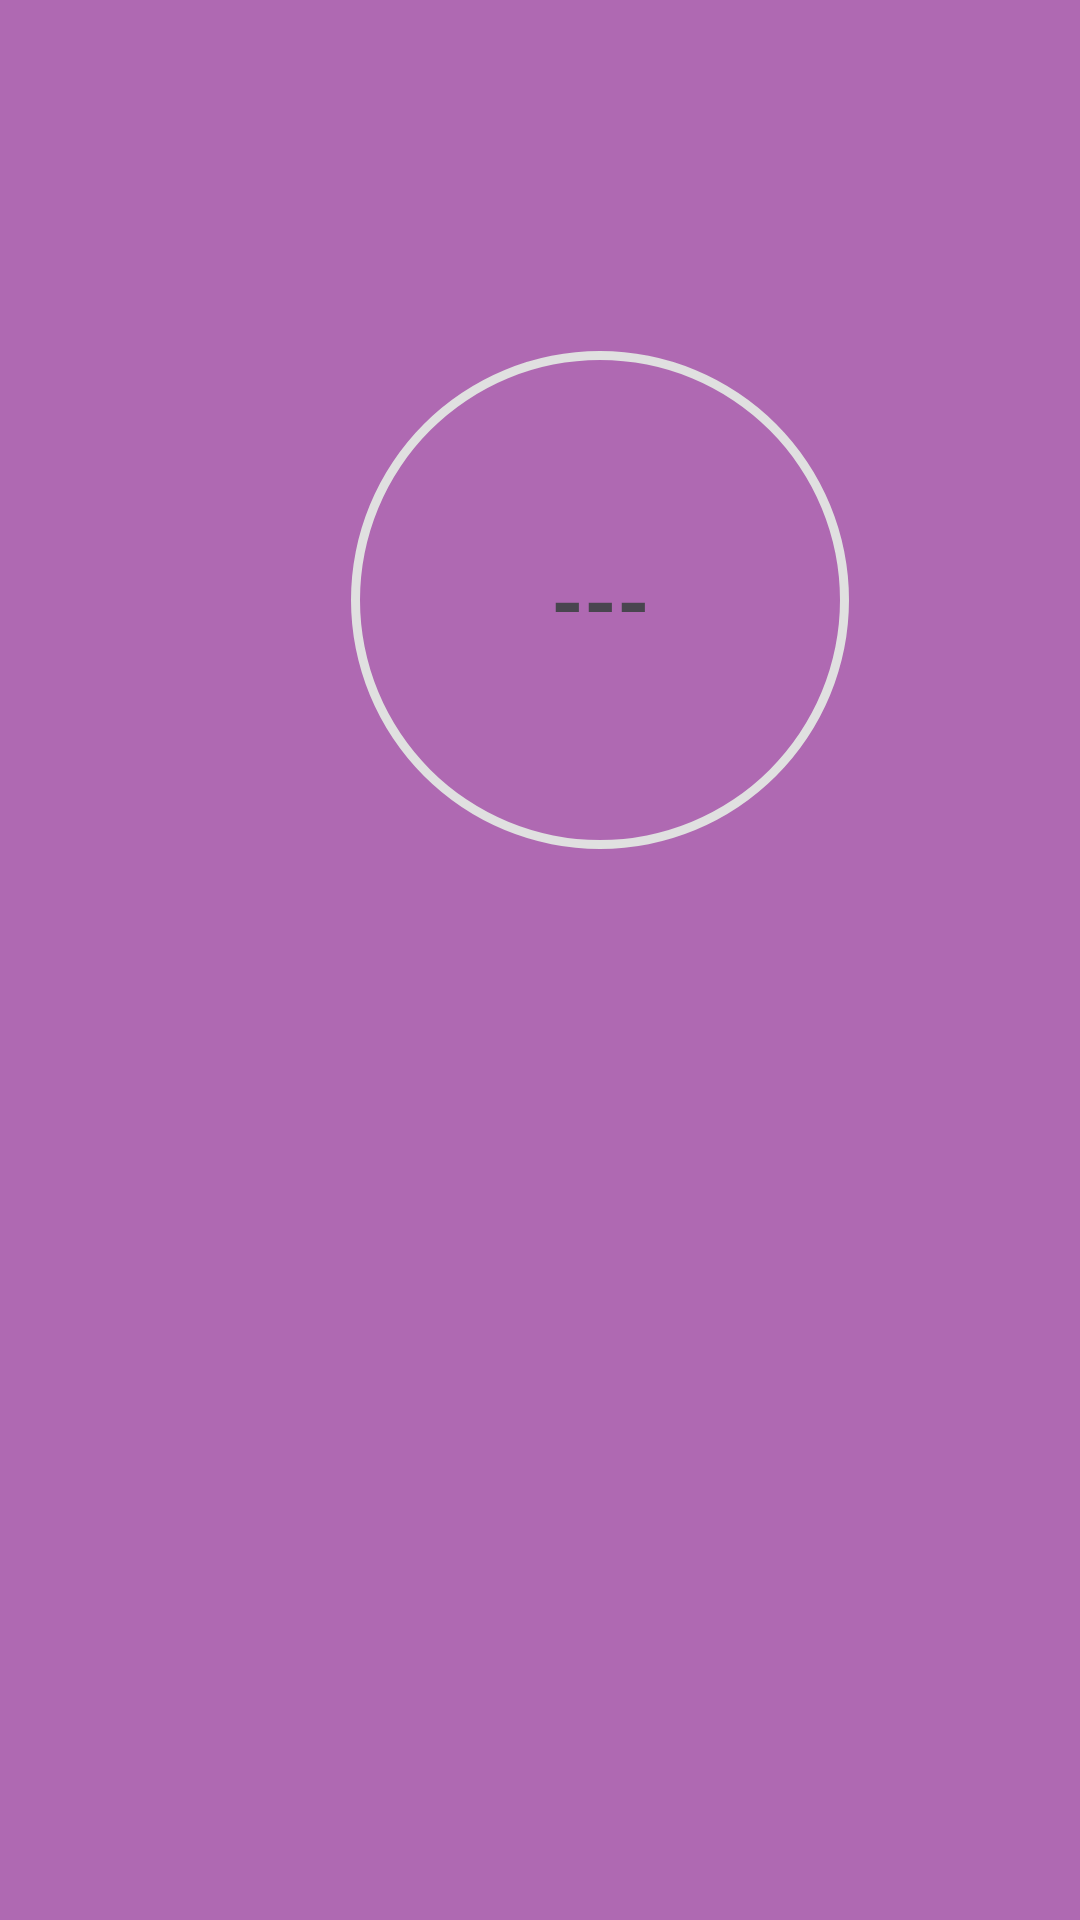

Reconstruct the res/layout file that produces this screen, plus the resources it refers to.
<!-- AndroidManifest.xml: application theme Theme.BudgetMaster -->
<!-- res/layout/fragment_t_e_s_t.xml -->
<?xml version="1.0" encoding="utf-8"?>
<FrameLayout xmlns:android="http://schemas.android.com/apk/res/android"
    xmlns:tools="http://schemas.android.com/tools"
    android:layout_width="match_parent"
    android:layout_height="match_parent"
    tools:context=".TESTFragment"
    android:background="@color/lightmode_darstellung2">

    <RelativeLayout
        android:id="@+id/progress_fragment"
        android:layout_width="200dp"
        android:layout_height="200dp"
        android:layout_margin="100dp">

        <ProgressBar
            android:id="@+id/progress_bar"
            style="?android:attr/progressBarStyleHorizontal"
            android:layout_width="match_parent"
            android:layout_height="match_parent"
            android:background="@drawable/circle_shape"
            android:indeterminate="false"
            android:progressDrawable="@drawable/circle_progress_bar"
            android:textAlignment="center"/>

        <TextView
            android:id="@+id/progressbar_text"
            android:layout_width="wrap_content"
            android:layout_height="wrap_content"
            android:layout_alignParentLeft="true"
            android:layout_alignParentRight="true"
            android:layout_centerVertical="true"
            android:gravity="center"
            android:text="---"
            android:textSize="28dp"
            android:textStyle="bold"/>

    </RelativeLayout>

</FrameLayout>
<!-- resources referenced by this layout -->
<resources>
  <color name="lightmode_darstellung2">#af69b2</color>
  <!-- drawable circle_progress_bar (drawable) -->
  <?xml version="1.0" encoding="utf-8"?>
  <rotate xmlns:android="http://schemas.android.com/apk/res/android"
      android:fromDegrees="270"
      android:toDegrees="270">
      <shape
          android:innerRadiusRatio="2.5"
          android:shape="ring"
          android:thickness="10dp"
          android:useLevel="true" >
          <gradient
              android:angle="0"
              android:startColor="#4668DB"
              android:centerColor="#7B69C7"
              android:endColor="#AF69B3"
              android:type="sweep"
              android:useLevel="false"
              />
      </shape>
  
  </rotate>
  <!-- drawable circle_shape (drawable) -->
  <?xml version="1.0" encoding="utf-8"?>
  <shape xmlns:android="http://schemas.android.com/apk/res/android"
      android:shape="ring"
      android:innerRadiusRatio="2.5"
      android:thickness="3dp"
      android:useLevel="false">
  
      <solid android:color="@color/lightmode_background2"/>
  </shape>
  <style name="Theme.BudgetMaster" parent="Base.Theme.BudgetMaster" />
  <color name="lightmode_background2">#e0e0e0</color>
  <style name="Base.Theme.BudgetMaster" parent="Theme.Material3.DayNight.NoActionBar">
          
          <item name="colorPrimary">@color/lightmode_background</item>
          <item name="colorPrimaryVariant">@color/lightmode_background2</item>
          <item name="colorOnPrimary">@color/lightmode_background2</item>
          
          <item name="colorSecondary">@color/lightmode_darstellung1</item>
          <item name="colorSecondaryVariant">@color/lightmode_darstellung2</item>
          <item name="colorOnSecondary">@color/white</item>
          
          <item name="android:statusBarColor" tools:targetApi="l">?attr/colorPrimaryVariant</item>
          
      </style>
  <color name="lightmode_background">#f2f2f2</color>
  <color name="lightmode_darstellung1">#7a69c7</color>
  <color name="white">#FFFFFFFF</color>
</resources>
